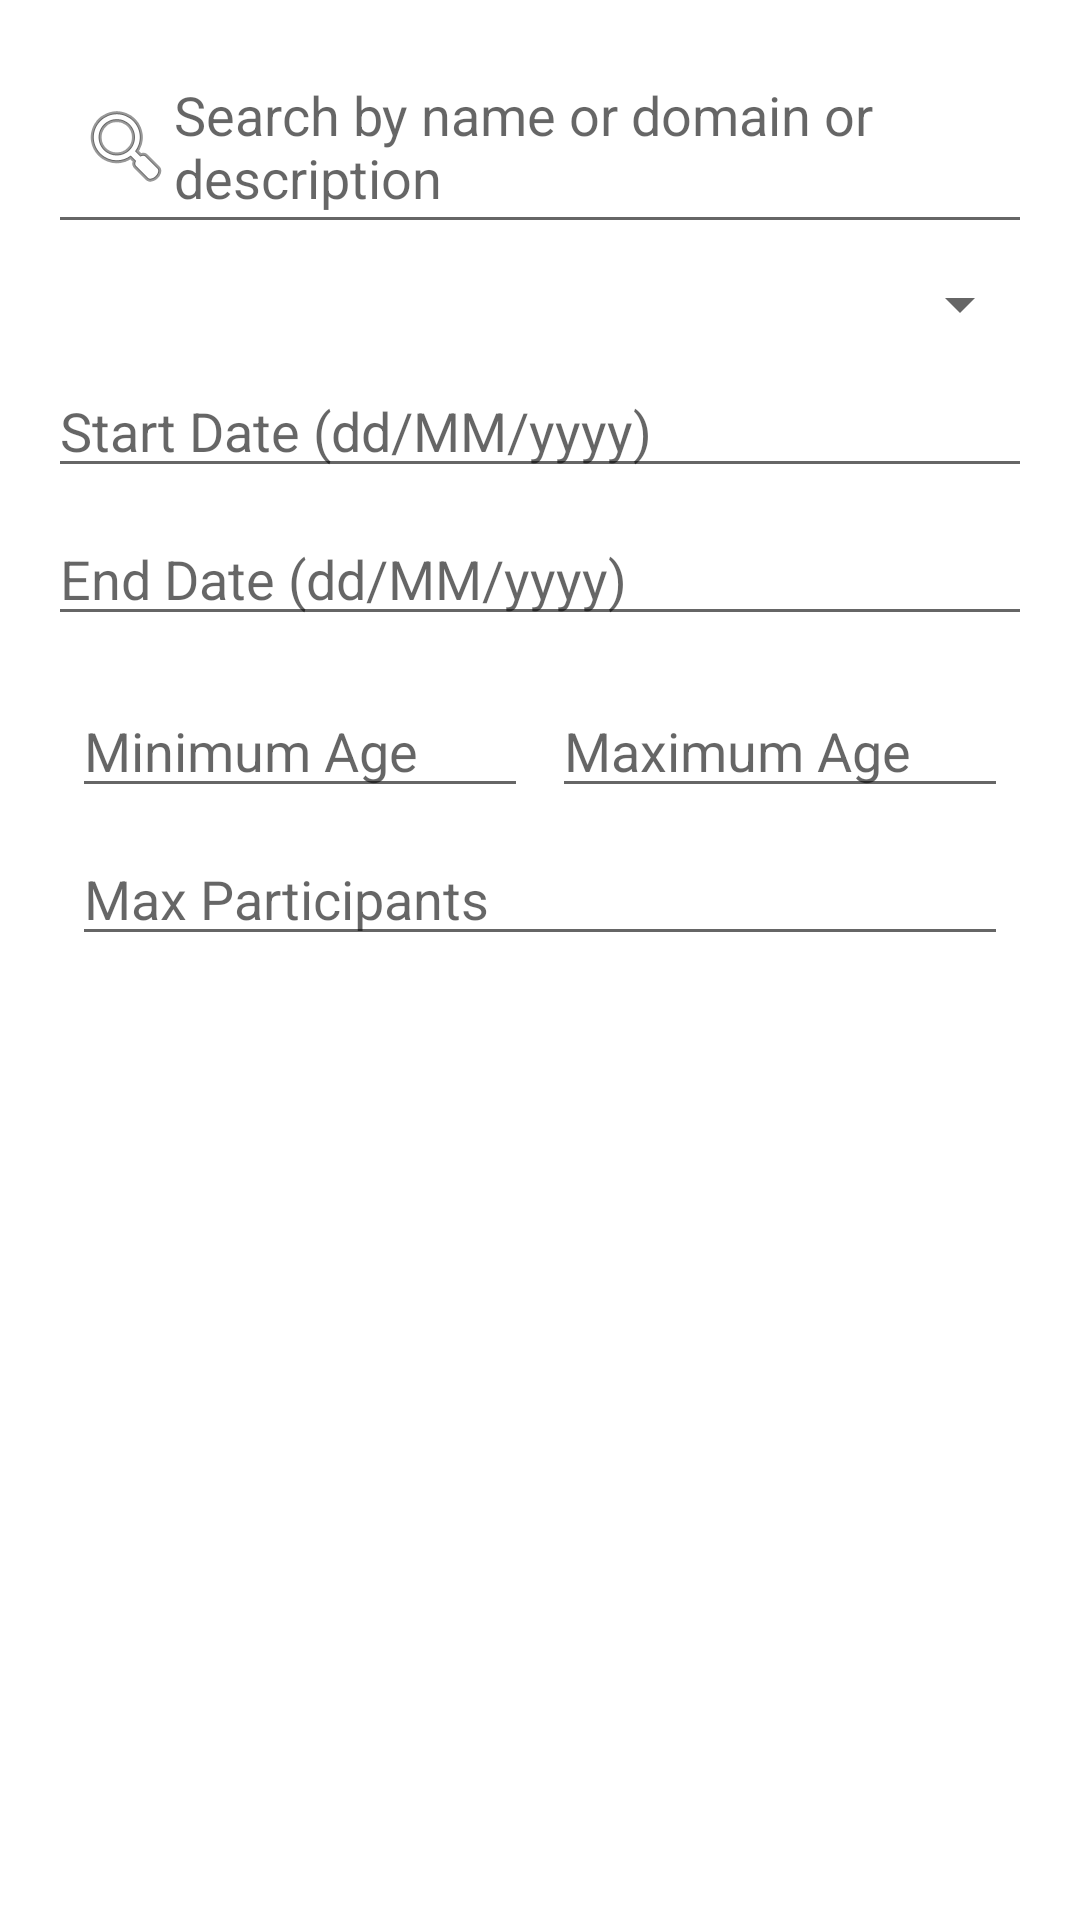

Reconstruct the res/layout file that produces this screen, plus the resources it refers to.
<!-- AndroidManifest.xml: application theme Theme.YouthSphere -->
<!-- res/layout/fragment_view_activities_with_photos.xml -->
<LinearLayout xmlns:android="http://schemas.android.com/apk/res/android"
    android:id="@+id/activityContainer"
    android:layout_width="match_parent"
    android:layout_height="match_parent"
    android:orientation="vertical"
    android:padding="16dp">

    <EditText
        android:id="@+id/etSearch"
        android:layout_width="match_parent"
        android:layout_height="wrap_content"
        android:hint="@string/search_here"
        android:drawableLeft="@android:drawable/ic_menu_search"
        android:padding="10dp"
        android:layout_marginBottom="8dp"
        />

    <Spinner
        android:id="@+id/spinnerInstructorFilter"
        android:layout_width="match_parent"
        android:layout_height="wrap_content"
        android:layout_marginBottom="8dp"
        />

    <EditText
        android:id="@+id/etStartDate"
        android:layout_width="match_parent"
        android:layout_height="wrap_content"
        android:hint="@string/start_date_dd_mm_yyyy"
        android:focusable="false"
        android:clickable="true"
        android:inputType="none"

        android:layout_marginBottom="8dp" />

    <EditText
        android:id="@+id/etEndDate"
        android:layout_width="match_parent"
        android:layout_height="wrap_content"
        android:hint="@string/end_date_dd_mm_yyyy"
        android:focusable="false"
        android:clickable="true"
        android:inputType="none"

        android:layout_marginBottom="8dp" />

    <LinearLayout
        android:layout_width="match_parent"
        android:layout_height="wrap_content"
        android:orientation="horizontal"
        android:padding="8dp">

        <EditText
            android:id="@+id/etMinAge"
            android:layout_width="0dp"
            android:layout_weight="1"
            android:layout_height="wrap_content"
            android:hint="@string/min_age"
            android:inputType="number" />

        <EditText
            android:id="@+id/etMaxAge"
            android:layout_width="0dp"
            android:layout_weight="1"
            android:layout_height="wrap_content"
            android:hint="@string/max_age"
            android:inputType="number"
            android:layout_marginStart="8dp" />
    </LinearLayout>

    <EditText
        android:id="@+id/etMaxParticipants"
        android:layout_width="match_parent"
        android:layout_height="wrap_content"
        android:hint="@string/max_participants"
        android:inputType="number"
        android:layout_marginHorizontal="8dp" />



    <androidx.recyclerview.widget.RecyclerView
        android:id="@+id/recyclerActivities"
        android:layout_width="match_parent"
        android:layout_height="0dp"
        android:layout_weight="1" />

</LinearLayout>
<!-- resources referenced by this layout -->
<resources>
  <string name="end_date_dd_mm_yyyy">End Date (dd/MM/yyyy)</string>
  <string name="max_age">Maximum Age</string>
  <string name="max_participants">Max Participants</string>
  <string name="min_age">Minimum Age</string>
  <string name="search_here">Search by name or domain or description</string>
  <string name="start_date_dd_mm_yyyy">Start Date (dd/MM/yyyy)</string>
  <style name="Theme.YouthSphere" parent="Theme.MaterialComponents.DayNight.NoActionBar">
          
          <item name="colorPrimary">@color/indigo_600</item>
          <item name="colorPrimaryVariant">@color/indigo_800</item>
          <item name="colorOnPrimary">@color/white</item>
  
          
          <item name="colorSecondary">@color/amber_400</item>
          <item name="colorSecondaryVariant">@color/amber_600</item>
          <item name="colorOnSecondary">@color/black</item>
  
          
          <item name="android:windowBackground">@color/white</item>
          <item name="colorSurface">@color/white</item>
          <item name="colorOnBackground">@color/black</item>
          <item name="colorOnSurface">@color/black</item>
  
          
          <item name="android:statusBarColor">@color/indigo_800</item>
  
          
          <item name="actionBarTheme">@style/ThemeOverlay.MaterialComponents.Dark.ActionBar</item>
          <item name="actionBarPopupTheme">@style/ThemeOverlay.MaterialComponents.Light</item>
  
          
          <item name="popupMenuStyle">@style/PopupMenu.MaterialComponents</item>
      </style>
  <color name="indigo_600">#3949AB</color>
  <color name="indigo_800">#283593</color>
  <color name="white">#FFFFFF</color>
  <color name="amber_400">#FFCA28</color>
  <color name="amber_600">#FFB300</color>
  <color name="black">#000000</color>
  <style name="ThemeOverlay.MaterialComponents.Dark.ActionBar">
          <item name="android:textColorPrimary">@color/white</item>
          <item name="colorControlNormal">@color/white</item>
          <item name="android:textColorSecondary">@color/white</item>
      </style>
  <style name="ThemeOverlay.MaterialComponents.Light">
          <item name="android:textColorPrimary">@color/black</item>
          <item name="android:background">@color/white</item>
      </style>
  <style name="PopupMenu.MaterialComponents" parent="@style/Widget.MaterialComponents.PopupMenu">
          <item name="android:textColor">?attr/colorOnSurface</item>
          <item name="android:background">?attr/colorSurface</item>
          <item name="android:dropDownVerticalOffset">4dp</item>
      </style>
</resources>
